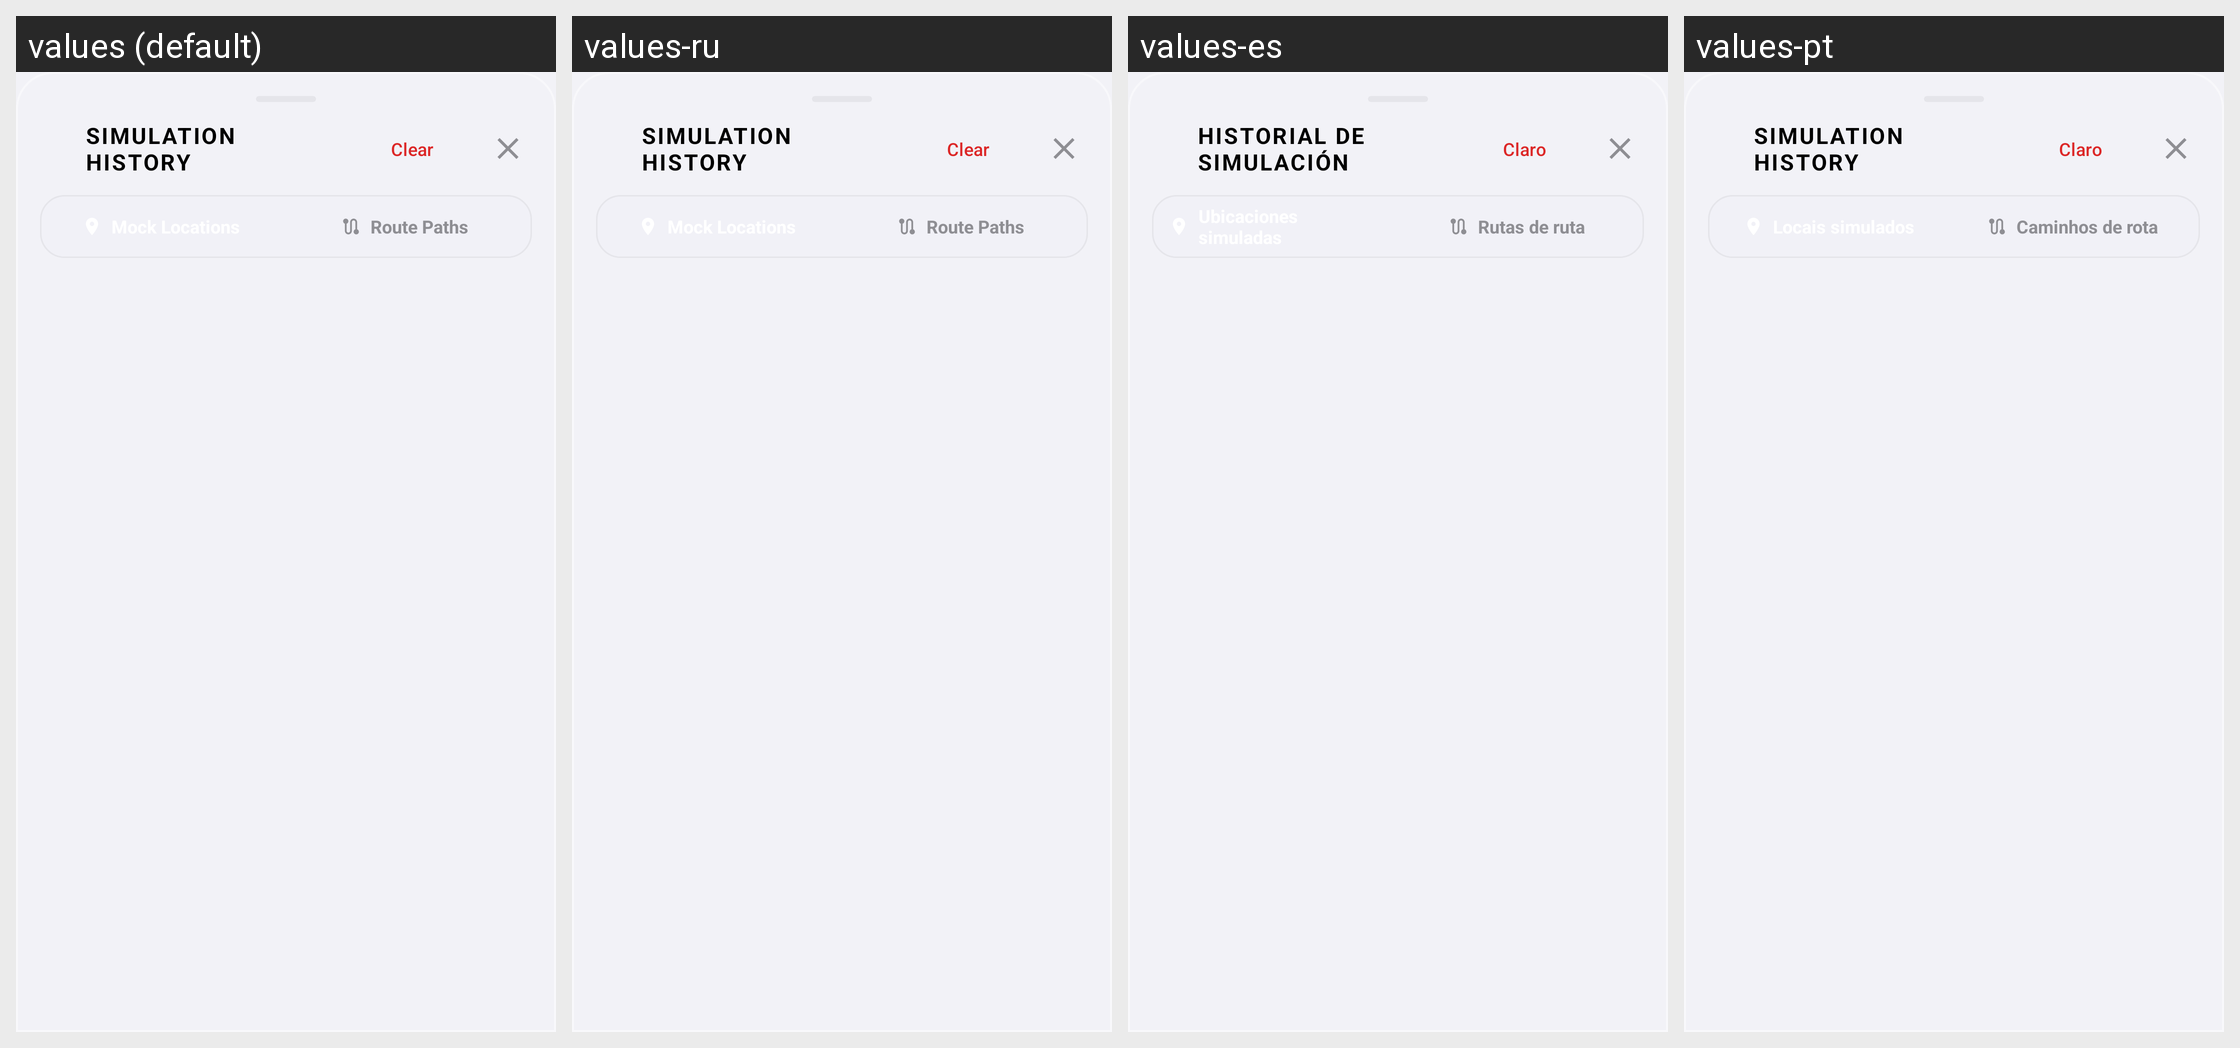

This grid shows one Android layout under several languages. Give, for every string resource on the screen, its name, the default text and each shown locale's text.
Android screen res/layout/layout_dialog_history.xml rendered under 4 locales, left to right: values (default), values-ru, values-es, values-pt. Device: Nexus 5 (rendered at 1080×1920; each locale shown at half size, 540×960, under a caption strip naming it); theme Theme.MockLocation.
Other locales in the repository, not shown: values-ar, values-de, values-fr, values-hi, values-ja, values-zh.
Strings drawn on this screen, with the default value and each locale's value (text and hints the layout hard-codes, and strings that could not be matched under every locale, appear in the picture but are not listed):

history_simulation_history
  values: SIMULATION HISTORY
  values-ru: SIMULATION HISTORY
  values-es: HISTORIAL DE SIMULACIÓN
  values-pt: SIMULATION HISTORY

main_clear
  values: Clear
  values-ru: Clear
  values-es: Claro
  values-pt: Claro

history_route_paths
  values: Route Paths
  values-ru: Route Paths
  values-es: Rutas de ruta
  values-pt: Caminhos de rota
